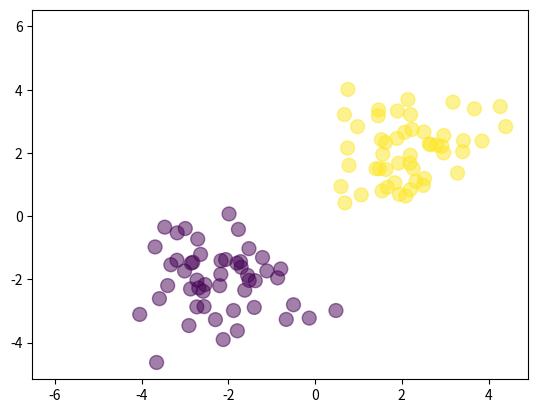

Write the Python code that produced this figure.
import numpy as np
import matplotlib.pyplot as plt

N = 100
D = 2

X = np.random.randn(N, D)

print(X)

# This time we will have labels
X[:50, :] = X[:50, :] - 2*np.ones((50, D))  # first 50 points
# -2*... centered at x =-2, y = -2
# the same goes for the other class. But center at +2;+2
X[50:, :] = X[50:, :] + 2*np.ones((50, D))

# Create an array of targets
T = np.array([0]*50 + [1]*50)  # first 50 zeros, second 50 ones

ones = np.array([[1]*N]).T
Xb = np.concatenate((ones, X), axis=1)


def sigmoid(z):
    return 1/(1 + np.exp(-z))  # formula for sigmoid from the notes

# closed form solution
w = np.array([0, 4, 4])

# Draw points
plt.scatter(X[:, 0], X[:, 1], c=T, s=100, alpha=0.5)  # colors, size of the dots, transparency

# Draw a line
x_axis = np.linspace(-6, -6, 100)
y_axis = -x_axis
plt.plot(x_axis, y_axis)
plt.show()
